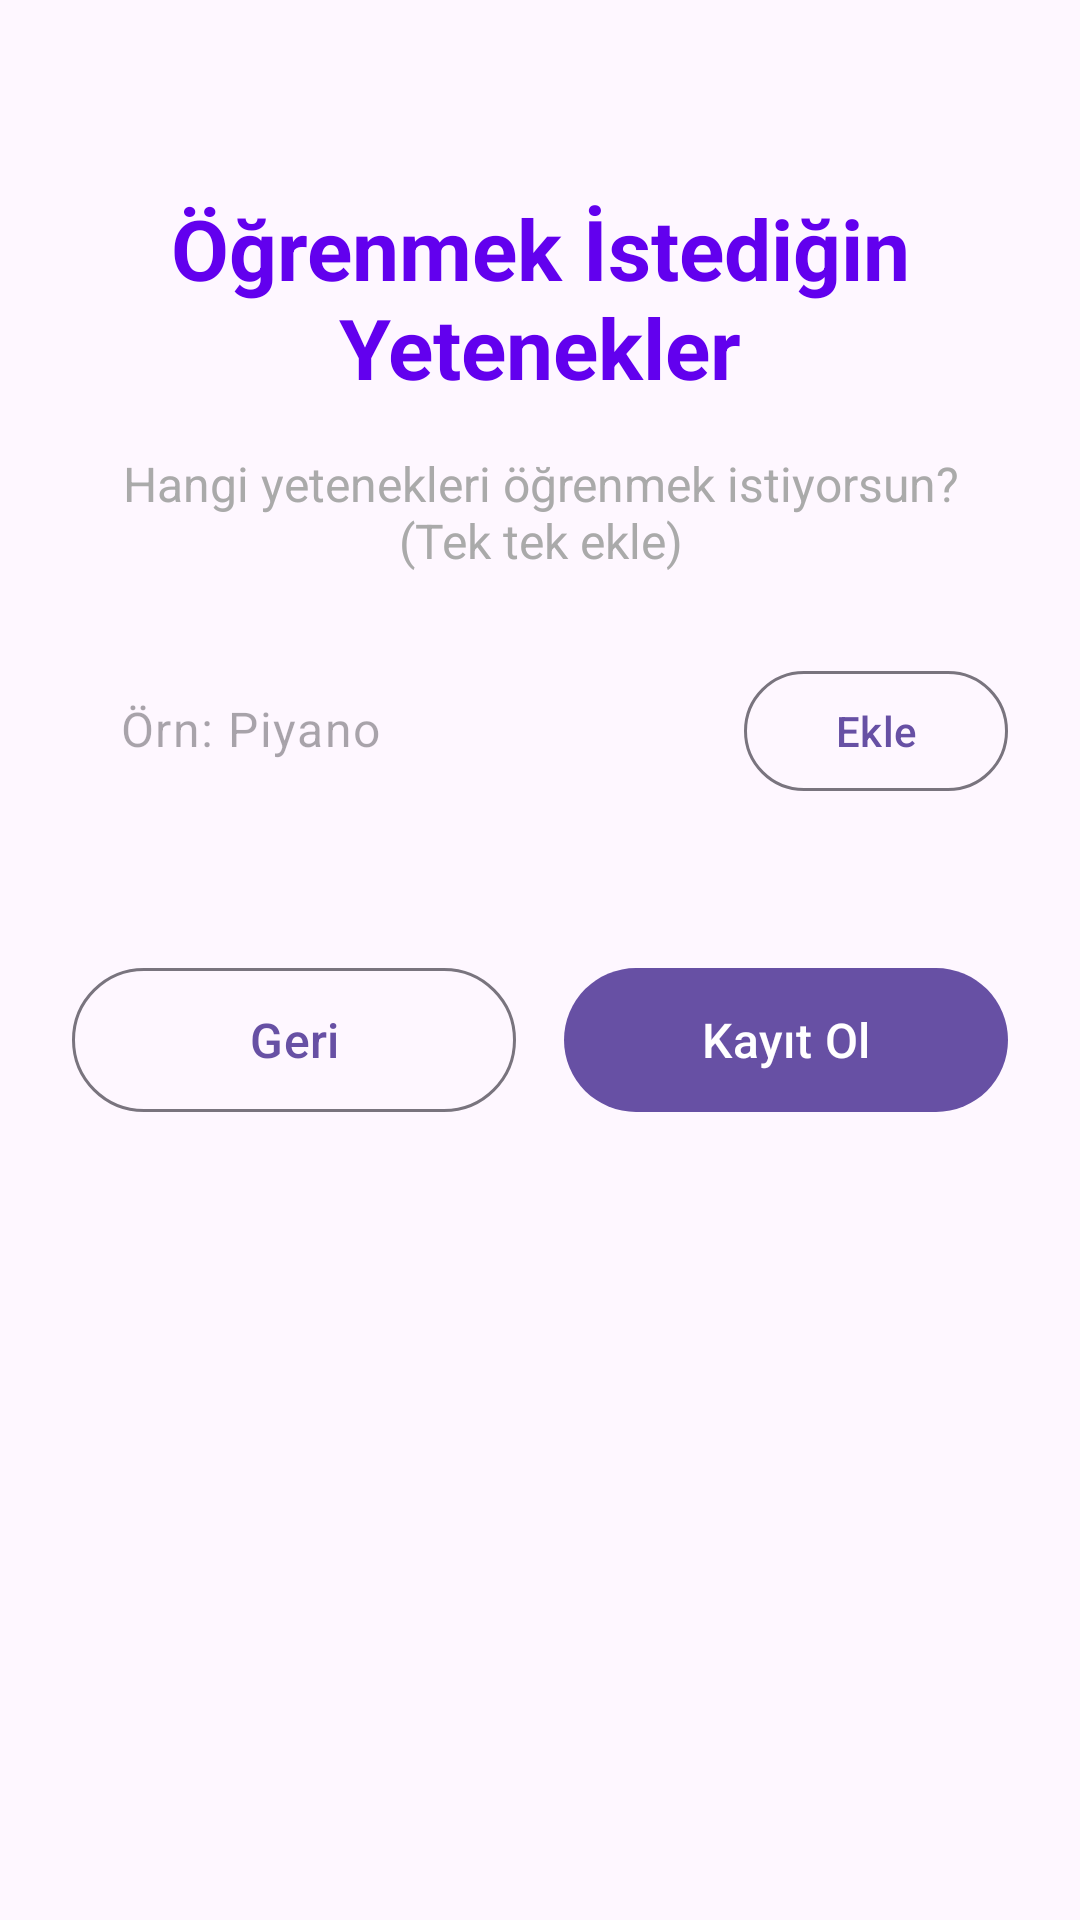

The Android layout XML behind this screen, and the referenced resources:
<!-- AndroidManifest.xml: application theme Theme.SkillMatch -->
<!-- res/layout/fragment_wanted_skills.xml -->
<?xml version="1.0" encoding="utf-8"?>
<androidx.constraintlayout.widget.ConstraintLayout xmlns:android="http://schemas.android.com/apk/res/android"
    xmlns:app="http://schemas.android.com/apk/res-auto"
    android:layout_width="match_parent"
    android:layout_height="match_parent"
    android:padding="24dp">

    <TextView
        android:id="@+id/tvTitle"
        android:layout_width="0dp"
        android:layout_height="wrap_content"
        android:layout_marginTop="40dp"
        android:text="Öğrenmek İstediğin Yetenekler"
        android:textSize="28sp"
        android:textStyle="bold"
        android:textColor="@color/primary_color"
        android:gravity="center"
        app:layout_constraintEnd_toEndOf="parent"
        app:layout_constraintStart_toStartOf="parent"
        app:layout_constraintTop_toTopOf="parent" />

    <TextView
        android:id="@+id/tvSubtitle"
        android:layout_width="0dp"
        android:layout_height="wrap_content"
        android:layout_marginTop="16dp"
        android:text="Hangi yetenekleri öğrenmek istiyorsun? (Tek tek ekle)"
        android:textSize="16sp"
        android:textColor="@android:color/darker_gray"
        android:gravity="center"
        app:layout_constraintEnd_toEndOf="parent"
        app:layout_constraintStart_toStartOf="parent"
        app:layout_constraintTop_toBottomOf="@+id/tvTitle" />

    <com.google.android.material.textfield.TextInputLayout
        android:id="@+id/tilWantedSkills"
        android:layout_width="0dp"
        android:layout_height="wrap_content"
        android:layout_marginTop="24dp"
        android:hint="Yetenek ekle"
        app:layout_constraintEnd_toEndOf="parent"
        app:layout_constraintStart_toStartOf="parent"
        app:layout_constraintTop_toBottomOf="@+id/tvSubtitle">

        <LinearLayout
            android:layout_width="match_parent"
            android:layout_height="wrap_content"
            android:orientation="horizontal">

            <com.google.android.material.textfield.TextInputEditText
                android:id="@+id/etWantedSkills"
                android:layout_width="0dp"
                android:layout_height="wrap_content"
                android:layout_weight="1"
                android:inputType="text"
                android:hint="Örn: Piyano"
                android:imeOptions="actionDone" />

            <com.google.android.material.button.MaterialButton
                android:id="@+id/btnAddSkill"
                android:layout_width="wrap_content"
                android:layout_height="wrap_content"
                android:text="Ekle"
                style="@style/Widget.Material3.Button.OutlinedButton" />

        </LinearLayout>

    </com.google.android.material.textfield.TextInputLayout>

    <com.google.android.material.chip.ChipGroup
        android:id="@+id/chipGroupSkills"
        android:layout_width="0dp"
        android:layout_height="wrap_content"
        android:layout_marginTop="16dp"
        app:chipSpacingHorizontal="8dp"
        app:chipSpacingVertical="8dp"
        app:layout_constraintEnd_toEndOf="parent"
        app:layout_constraintStart_toStartOf="parent"
        app:layout_constraintTop_toBottomOf="@+id/tilWantedSkills" />

    <LinearLayout
        android:layout_width="0dp"
        android:layout_height="wrap_content"
        android:layout_marginTop="32dp"
        android:orientation="horizontal"
        app:layout_constraintEnd_toEndOf="parent"
        app:layout_constraintStart_toStartOf="parent"
        app:layout_constraintTop_toBottomOf="@+id/chipGroupSkills">

        <com.google.android.material.button.MaterialButton
            android:id="@+id/btnBack"
            android:layout_width="0dp"
            android:layout_height="56dp"
            android:layout_weight="1"
            android:layout_marginEnd="8dp"
            android:text="Geri"
            android:textSize="16sp"
            style="@style/Widget.Material3.Button.OutlinedButton" />

        <com.google.android.material.button.MaterialButton
            android:id="@+id/btnComplete"
            android:layout_width="0dp"
            android:layout_height="56dp"
            android:layout_weight="1"
            android:layout_marginStart="8dp"
            android:text="Kayıt Ol"
            android:textSize="16sp" />

    </LinearLayout>

</androidx.constraintlayout.widget.ConstraintLayout>
<!-- resources referenced by this layout -->
<resources>
  <color name="primary_color">#FF6200EE</color>
  <style name="Theme.SkillMatch" parent="Base.Theme.SkillMatch" />
  <style name="Base.Theme.SkillMatch" parent="Theme.Material3.DayNight.NoActionBar">
          
          
      </style>
</resources>
